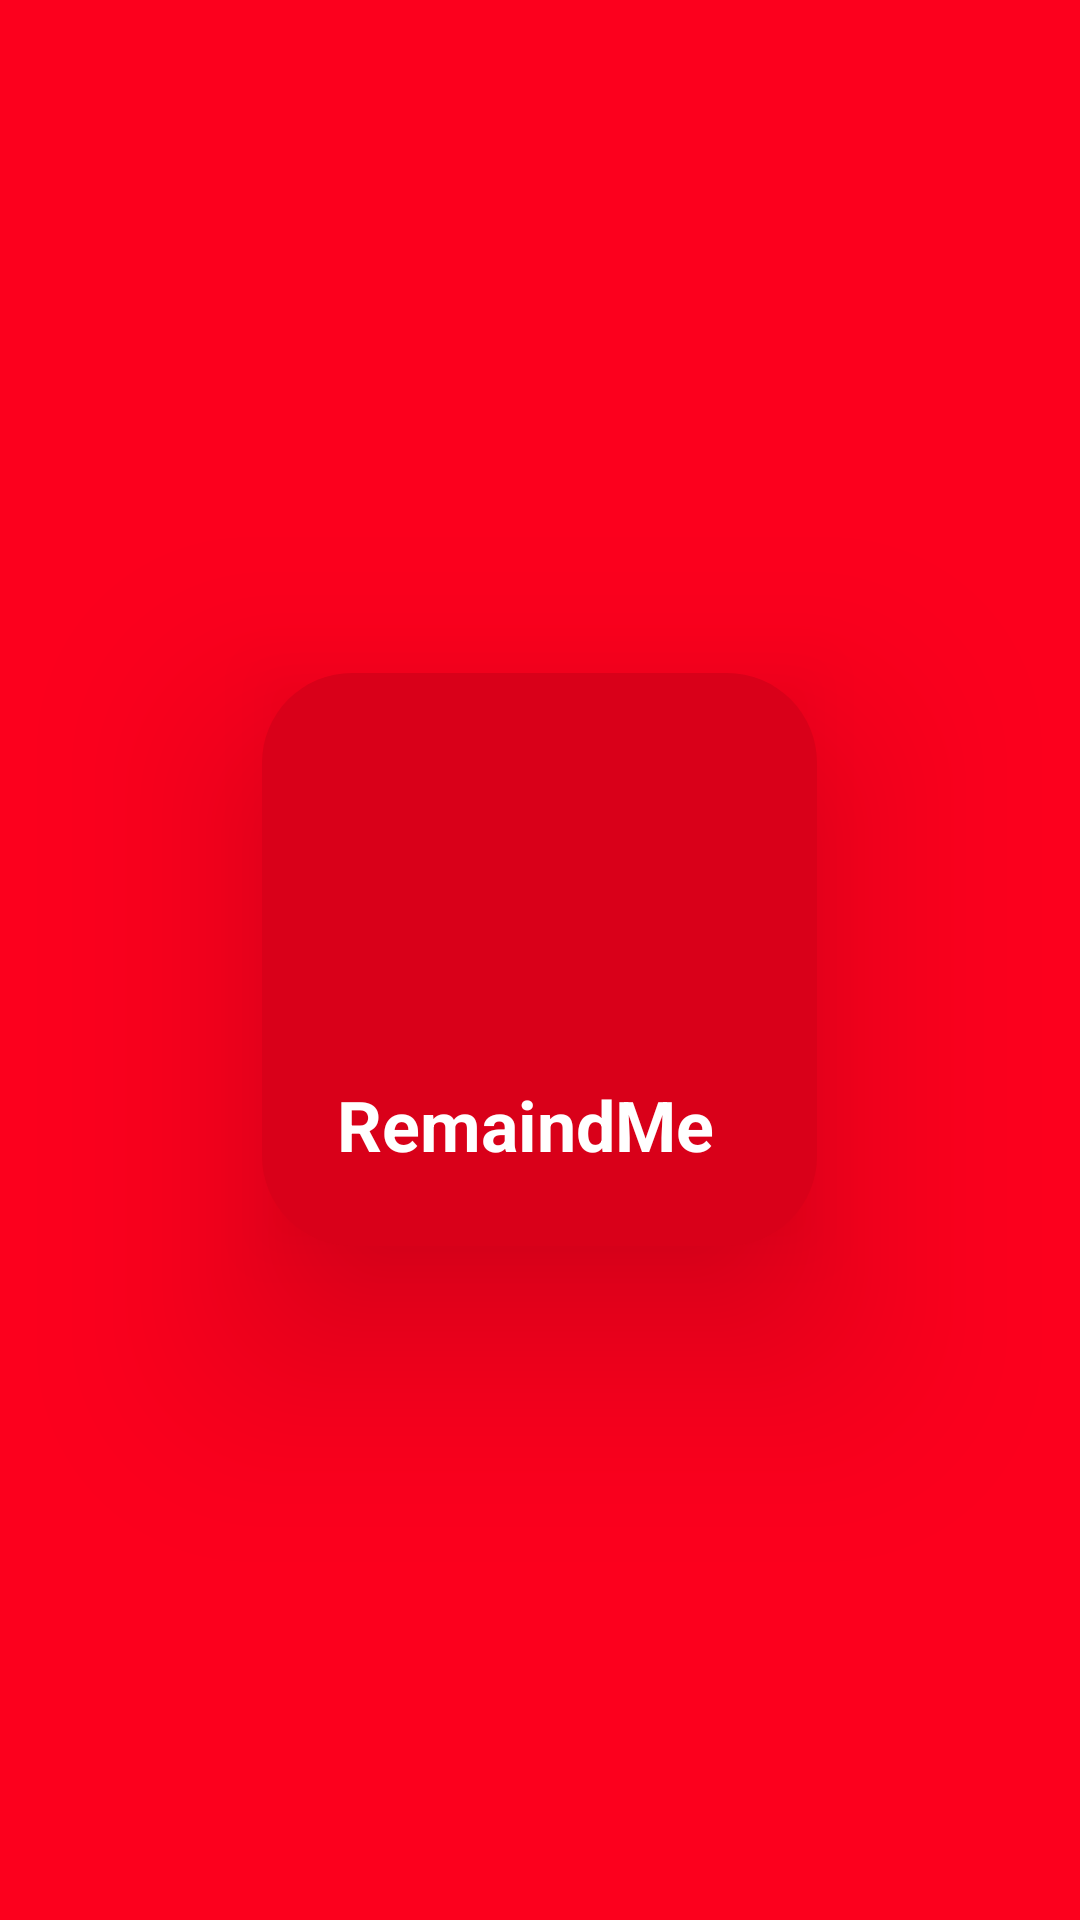

This screen was rendered from an Android layout file. Write that file and the resources it references.
<!-- AndroidManifest.xml: activity theme noactionbar -->
<!-- res/layout/activity_flash.xml -->
<?xml version="1.0" encoding="utf-8"?>
<RelativeLayout xmlns:android="http://schemas.android.com/apk/res/android"
    xmlns:app="http://schemas.android.com/apk/res-auto"
    xmlns:tools="http://schemas.android.com/tools"
    android:layout_width="match_parent"
    android:layout_height="match_parent"
    android:background="@color/colorPrimary"
    android:clipToPadding="false"
    tools:context="com.example.naveen.remaindme.FlashActivity">

    <LinearLayout
        android:layout_width="wrap_content"
        android:layout_height="wrap_content"
        android:orientation="vertical"
        android:elevation="40dp"
        android:background="@drawable/roundborder"
        android:outlineProvider="bounds"
        android:layout_centerHorizontal="true"
        android:layout_centerVertical="true">

    <ImageView
        android:background="@color/darkred"
        android:layout_width="165dp"
        android:layout_height="120dp"
        android:src="@drawable/alarm" />

        <TextView
            android:layout_width="wrap_content"
            android:layout_height="wrap_content"
            android:textSize="4mm"
            android:background="@color/darkred"
            android:paddingTop="5dp"
            android:paddingLeft="15dp"
            android:paddingRight="15dp"
            android:paddingBottom="15dp"
            android:textStyle="bold"
            android:textColor="@color/white"
            android:text="RemaindMe"/>
</LinearLayout>

</RelativeLayout>
<!-- resources referenced by this layout -->
<resources>
  <color name="colorPrimary">#fc001d</color>
  <color name="darkred">#d90019</color>
  <color name="white">#FFFF</color>
  <!-- drawable roundborder (drawable) -->
  <?xml version="1.0" encoding="UTF-8"?>
  <shape xmlns:android="http://schemas.android.com/apk/res/android" android:shape="rectangle">
      <corners android:radius="30dp"/>
      <padding android:left="10dp" android:right="10dp" android:top="10dp" android:bottom="10dp"/>
      <solid android:color="@color/darkred"/>
  </shape>
  <style name="noactionbar" parent="Theme.AppCompat.Light.NoActionBar">
          <item name="colorPrimaryDark">@color/colorPrimaryDark</item>
      </style>
  <color name="colorPrimaryDark">#870334</color>
</resources>
